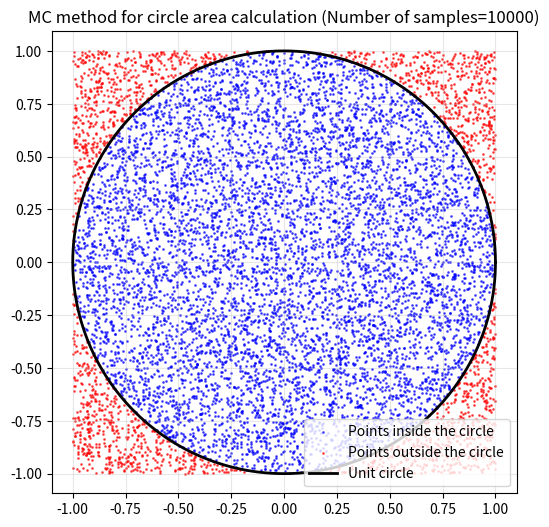
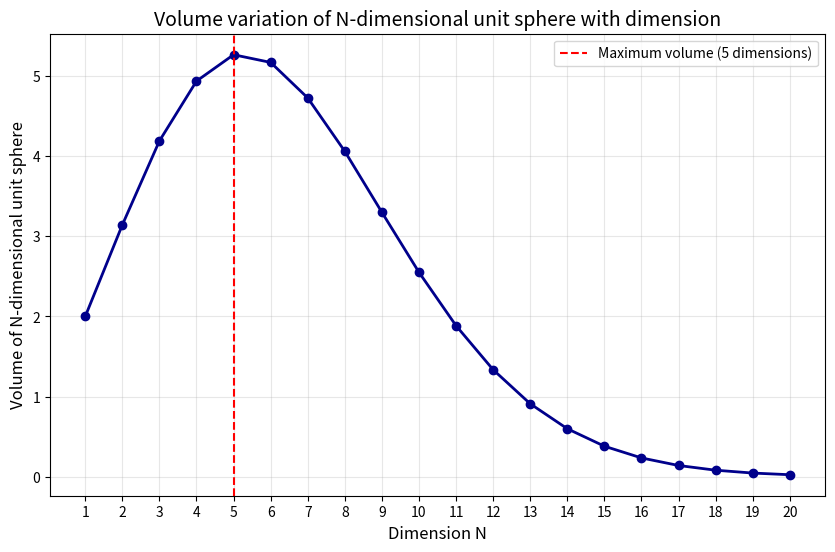
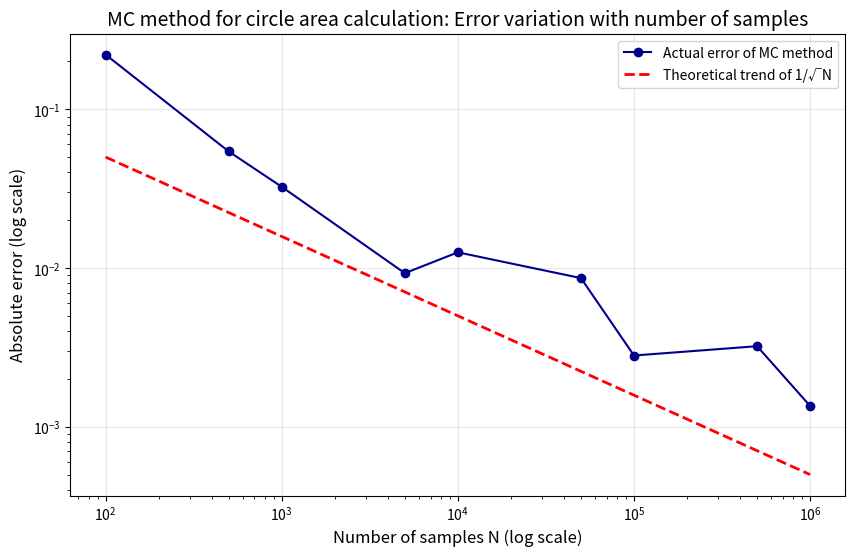

Write the Python code that produced these figures, in order.
import numpy as np
import matplotlib.pyplot as plt
from scipy.special import gamma

def theoretical_nd_sphere_volume(dim):
    numerator = np.pi ** (dim / 2)
    denominator = gamma(dim / 2 + 1)
    vol = numerator / denominator
    return vol

def mc_circle_area(N_samples, plot_points=False):
    x = np.random.uniform(low=-1, high=1, size=N_samples)
    y = np.random.uniform(low=-1, high=1, size=N_samples)
    in_circle = (x ** 2 + y ** 2) <= 1
    N_in = np.sum(in_circle)
    mc_area = 4 * (N_in / N_samples)
    true_area = np.pi
    abs_error = np.abs(mc_area - true_area)
    rel_error = (abs_error / true_area) * 100
    if plot_points:
        plt.figure(figsize=(6, 6))
        plt.scatter(x[in_circle], y[in_circle], c='blue', s=1, alpha=0.6, label='Points inside the circle')
        plt.scatter(x[~in_circle], y[~in_circle], c='red', s=1, alpha=0.6, label='Points outside the circle')
        theta = np.linspace(0, 2 * np.pi, 1000)
        plt.plot(np.cos(theta), np.sin(theta), 'k-', linewidth=2, label='Unit circle')
        plt.xlim(-1.1, 1.1)
        plt.ylim(-1.1, 1.1)
        plt.axis('equal')
        plt.title(f'MC method for circle area calculation (Number of samples={N_samples})')
        plt.legend()
        plt.grid(alpha=0.3)
        plt.show()

    return mc_area, abs_error, rel_error

def mc_nd_sphere_volume(dim, N_samples):
    points = np.random.uniform(low=-1, high=1, size=(N_samples, dim))
    sq_distances = np.sum(points ** 2, axis=1)
    N_in = np.sum(sq_distances <= 1)
    cube_vol = 2 ** dim
    mc_vol = cube_vol * (N_in / N_samples)
    true_vol = theoretical_nd_sphere_volume(dim)
    abs_error = np.abs(mc_vol - true_vol)
    rel_error = (abs_error / true_vol) * 100
    return mc_vol, abs_error, rel_error

def grid_2d_circle_area(K):
    x = np.linspace(-1 + 1 / K, 1 - 1 / K, K)
    y = np.linspace(-1 + 1 / K, 1 - 1 / K, K)
    xx, yy = np.meshgrid(x, y)
    in_circle = (xx ** 2 + yy ** 2) <= 1
    N_in = np.sum(in_circle)
    single_grid_area = (2 / K) ** 2
    grid_area = N_in * single_grid_area
    true_area = np.pi
    abs_error = np.abs(grid_area - true_area)
    rel_error = (abs_error / true_area) * 100
    return grid_area, abs_error, rel_error

def grid_3d_sphere_volume(K):
    x = np.linspace(-1 + 1 / K, 1 - 1 / K, K)
    y = np.linspace(-1 + 1 / K, 1 - 1 / K, K)
    z = np.linspace(-1 + 1 / K, 1 - 1 / K, K)
    xx, yy, zz = np.meshgrid(x, y, z)
    in_sphere = (xx ** 2 + yy ** 2 + zz ** 2) <= 1
    N_in = np.sum(in_sphere)
    single_grid_vol = (2 / K) ** 3
    grid_vol = N_in * single_grid_vol
    true_vol = theoretical_nd_sphere_volume(3)
    abs_error = np.abs(grid_vol - true_vol)
    rel_error = (abs_error / true_vol) * 100
    return grid_vol, abs_error, rel_error

if __name__ == "__main__":
    print("=" * 80)
    print("Experiment 1: Monte Carlo method for calculating the area of 2D unit circle")
    print("=" * 80)
    N_list_2d = [100, 1000, 10000, 100000, 1000000]
    for N in N_list_2d:
        mc_area, abs_err, rel_err = mc_circle_area(N, plot_points=(N == 10000))
        print(
            f"Number of samples={N:>7d} | MC estimated area={mc_area:.6f} | Absolute error={abs_err:.6f} | Relative error={rel_err:.4f}% | Theoretical value={np.pi:.6f}")

    print("\n" + "=" * 80)
    print("Experiment 2: Monte Carlo method for calculating the volume of N-dimensional unit sphere (Number of samples=1,000,000)")
    print("=" * 80)
    dim_list = [3, 4, 10]
    N_samples_nd = 1000000
    for dim in dim_list:
        mc_vol, abs_err, rel_err = mc_nd_sphere_volume(dim, N_samples_nd)
        true_vol = theoretical_nd_sphere_volume(dim)
        print(
            f"Dimension={dim:>2d} | MC estimated volume={mc_vol:.6f} | Absolute error={abs_err:.6f} | Relative error={rel_err:.4f}% | Theoretical value={true_vol:.6f}")

    print("\n" + "=" * 80)
    print("Experiment 3: Grid method vs Monte Carlo method (2D unit circle, equivalent computational effort)")
    print("=" * 80)
    K_2d = 100
    grid_area, grid_abs_err, grid_rel_err = grid_2d_circle_area(K_2d)
    mc_area, mc_abs_err, mc_rel_err = mc_circle_area(10000)
    print(f"Grid method (K={K_2d}, Total number of grids={K_2d * K_2d}) : Estimated area={grid_area:.6f} | Relative error={grid_rel_err:.4f}%")
    print(f"MC method (Number of samples=10000) : Estimated area={mc_area:.6f} | Relative error={mc_rel_err:.4f}%")

    print("\n" + "=" * 80)
    print("Experiment 4: Grid method vs Monte Carlo method (3D unit sphere, equivalent computational effort)")
    print("=" * 80)
    K_3d = 50
    grid_vol, grid_abs_err, grid_rel_err = grid_3d_sphere_volume(K_3d)
    mc_vol, mc_abs_err, mc_rel_err = mc_nd_sphere_volume(3, 125000)
    true_vol_3d = theoretical_nd_sphere_volume(3)
    print(f"Grid method (K={K_3d}, Total number of grids={K_3d ** 3}) : Estimated volume={grid_vol:.6f} | Relative error={grid_rel_err:.4f}%")
    print(f"MC method (Number of samples=125000) : Estimated volume={mc_vol:.6f} | Relative error={mc_rel_err:.4f}%")

    print("\n" + "=" * 80)
    print("Experiment 5: Visualization of N-dimensional unit sphere volume variation with dimension")
    print("=" * 80)
    dims_plot = np.arange(1, 21)
    vols_plot = [theoretical_nd_sphere_volume(d) for d in dims_plot]

    plt.figure(figsize=(10, 6))
    plt.plot(dims_plot, vols_plot, 'o-', color='darkblue', linewidth=2, markersize=6)
    plt.axvline(x=5, color='red', linestyle='--', label='Maximum volume (5 dimensions)')
    plt.xlabel('Dimension N', fontsize=12)
    plt.ylabel('Volume of N-dimensional unit sphere', fontsize=12)
    plt.title('Volume variation of N-dimensional unit sphere with dimension', fontsize=14)
    plt.grid(alpha=0.3)
    plt.legend()
    plt.xticks(dims_plot)
    plt.show()

    print("\n" + "=" * 80)
    print("Experiment 6: Visualization of MC method error variation with number of samples (Verifying 1/√N scaling law)")
    print("=" * 80)
    N_list_err = [100, 500, 1000, 5000, 10000, 50000, 100000, 500000, 1000000]
    mc_errors = []
    for N in N_list_err:
        err_list = [mc_circle_area(N)[1] for _ in range(5)]
        avg_err = np.mean(err_list)
        mc_errors.append(avg_err)

    plt.figure(figsize=(10, 6))
    plt.loglog(N_list_err, mc_errors, 'o-', color='darkblue', label='Actual error of MC method', markersize=6)
    ref_err = 0.5 / np.sqrt(N_list_err)
    plt.loglog(N_list_err, ref_err, 'r--', label=r'Theoretical trend of 1/√N', linewidth=2)
    plt.xlabel('Number of samples N (log scale)', fontsize=12)
    plt.ylabel('Absolute error (log scale)', fontsize=12)
    plt.title('MC method for circle area calculation: Error variation with number of samples', fontsize=14)
    plt.grid(alpha=0.3)
    plt.legend()
    plt.show()
